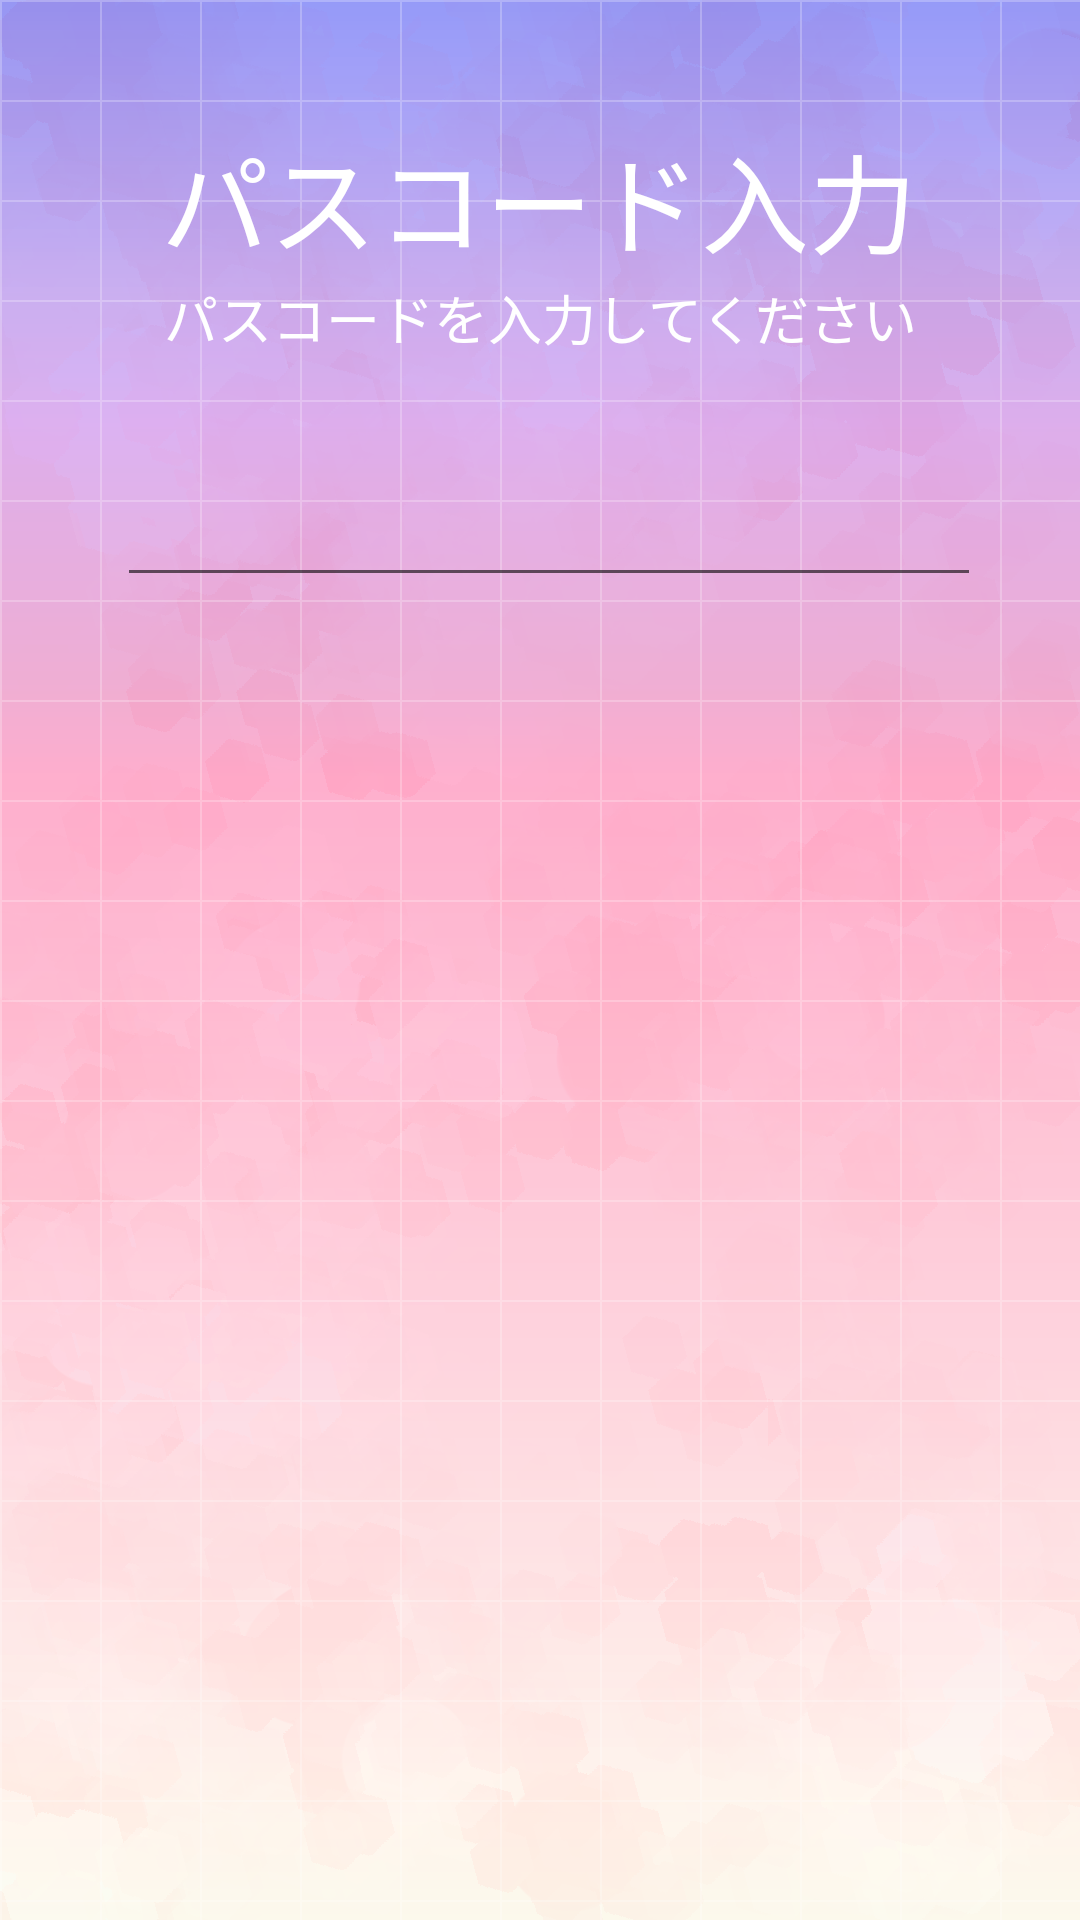

Here is an Android app screen rendered from its layout file. Give the layout XML and the strings, colors and styles it references.
<!-- AndroidManifest.xml: application theme Theme.AppCompat.Light.NoActionBar -->
<!-- res/layout/activity_pass_unlock.xml -->
<?xml version="1.0" encoding="utf-8"?>
<androidx.constraintlayout.widget.ConstraintLayout xmlns:android="http://schemas.android.com/apk/res/android"
    xmlns:app="http://schemas.android.com/apk/res-auto"
    xmlns:tools="http://schemas.android.com/tools"
    android:id="@+id/mainLayout"
    android:layout_width="match_parent"
    android:layout_height="match_parent"
    android:background="@drawable/background_setting"
    tools:context=".PassLockActivity">

    <TextView
        android:id="@+id/textView"
        android:layout_width="wrap_content"
        android:layout_height="wrap_content"
        android:layout_marginStart="8dp"
        android:layout_marginTop="40dp"
        android:layout_marginEnd="8dp"
        android:text="パスコード入力"
        android:textColor="#FFFFFF"
        android:textSize="36sp"
        app:layout_constraintEnd_toEndOf="parent"
        app:layout_constraintHorizontal_bias="0.495"
        app:layout_constraintStart_toStartOf="parent"
        app:layout_constraintTop_toTopOf="parent" />

    <TextView
        android:id="@+id/textView2"
        android:layout_width="wrap_content"
        android:layout_height="wrap_content"
        android:layout_marginStart="8dp"
        android:layout_marginEnd="8dp"
        android:text="パスコードを入力してください"
        android:textColor="#FFFFFF"
        android:textSize="18sp"
        app:layout_constraintEnd_toEndOf="parent"
        app:layout_constraintStart_toStartOf="parent"
        app:layout_constraintTop_toBottomOf="@+id/textView" />

    <EditText
        android:id="@+id/passcode"
        android:layout_width="288dp"
        android:layout_height="87dp"
        android:layout_marginStart="8dp"
        android:layout_marginTop="112dp"
        android:layout_marginEnd="8dp"
        android:ems="10"
        android:gravity="center"
        android:inputType="numberPassword"
        android:letterSpacing="1"
        android:maxLength="4"
        android:textColor="#FFFFFF"
        android:textSize="36sp"
        app:layout_constraintEnd_toEndOf="parent"
        app:layout_constraintHorizontal_bias="0.551"
        app:layout_constraintStart_toStartOf="parent"
        app:layout_constraintTop_toTopOf="parent" />

</androidx.constraintlayout.widget.ConstraintLayout>
<!-- resources referenced by this layout -->
<resources>
  <!-- drawable background_setting: png bitmap (drawable, 427773 bytes) -->
</resources>
